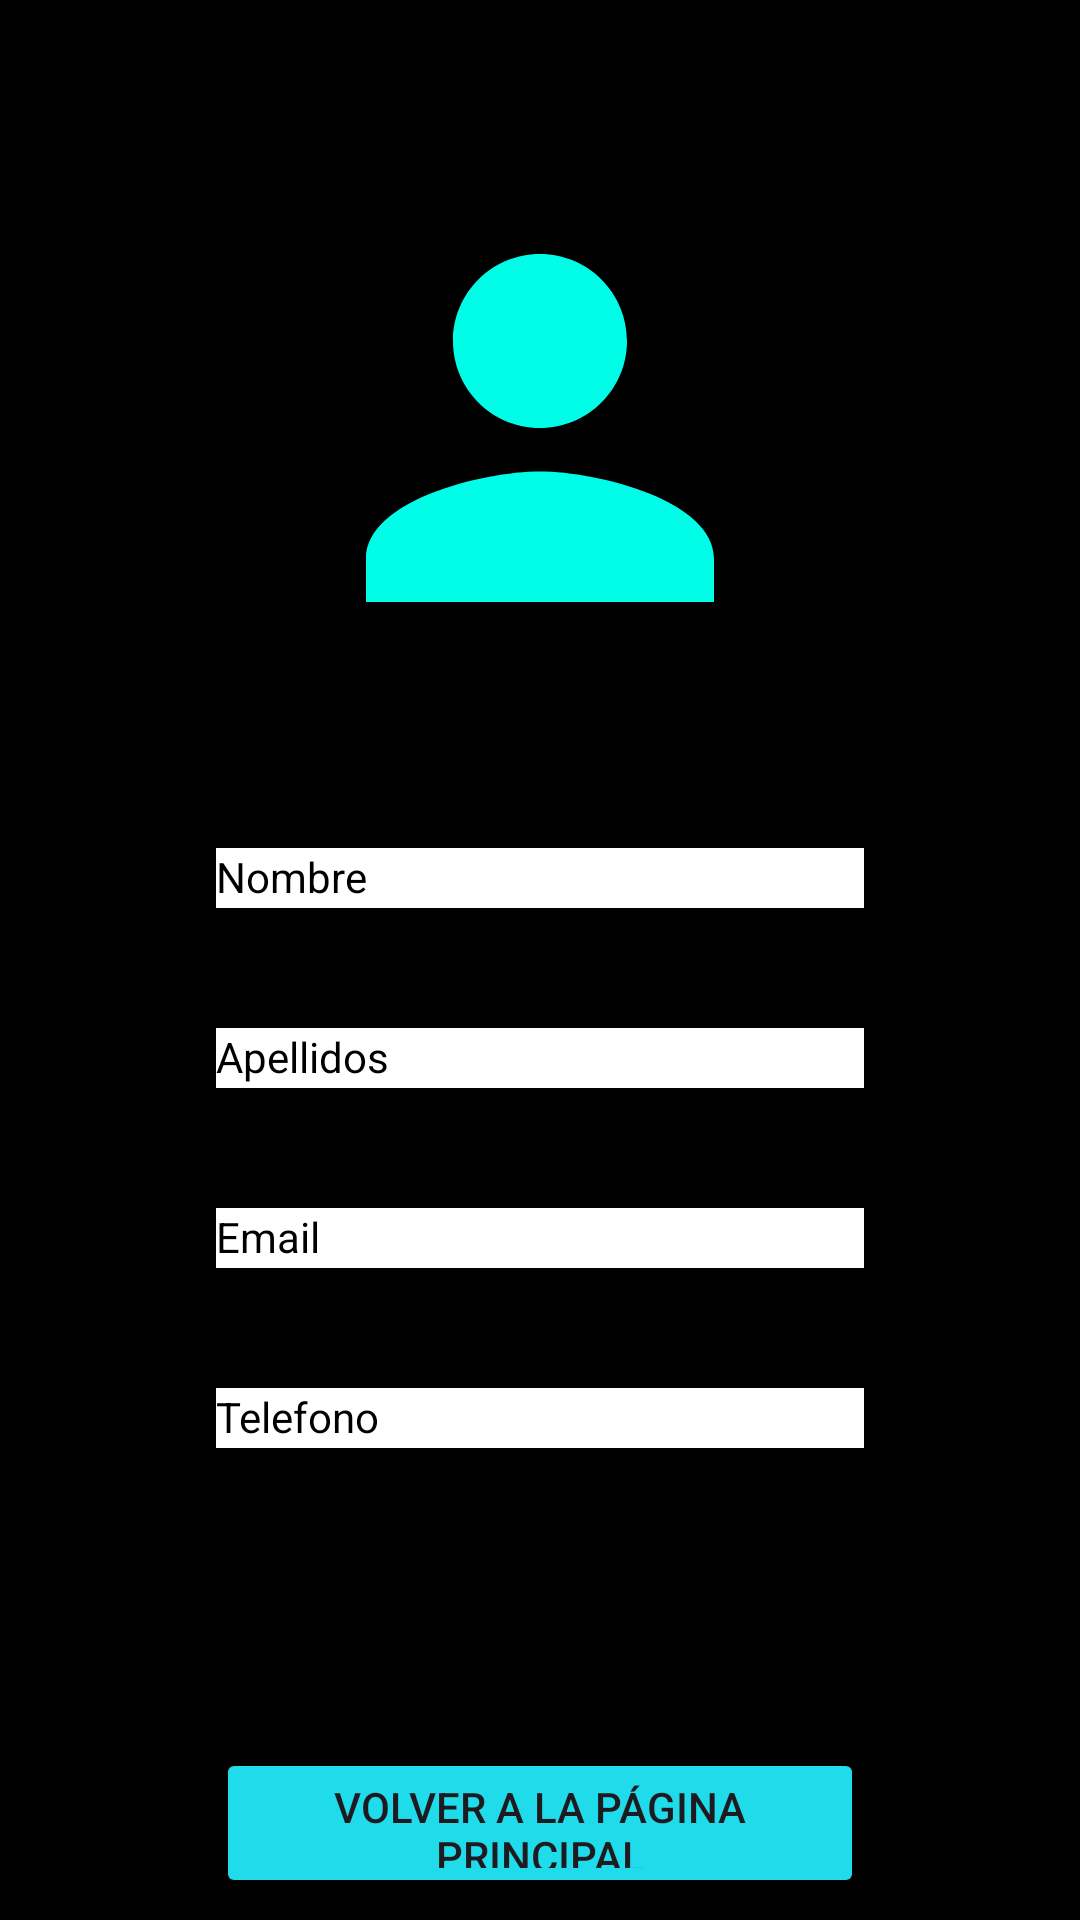

Reconstruct the res/layout file that produces this screen, plus the resources it refers to.
<!-- AndroidManifest.xml: application theme Base.Theme.Interfaces -->
<!-- res/layout/activity_profile.xml -->
<?xml version="1.0" encoding="utf-8"?>
<androidx.constraintlayout.widget.ConstraintLayout xmlns:android="http://schemas.android.com/apk/res/android"
    xmlns:app="http://schemas.android.com/apk/res-auto"
    xmlns:tools="http://schemas.android.com/tools"
    android:id="@+id/main"
    android:layout_width="match_parent"
    android:layout_height="match_parent"
    tools:context=".Profile"
    android:background="@color/black">

    <ImageView
        android:id="@+id/perfil"
        android:layout_width="200dp"
        android:layout_height="200dp"
        android:scaleType="fitStart"
        android:src="@drawable/profile_foreground"
        app:layout_constraintBottom_toBottomOf="parent"
        app:layout_constraintEnd_toEndOf="@id/guideline2"
        app:layout_constraintStart_toStartOf="@id/guideline1"
        app:layout_constraintTop_toTopOf="parent"
        app:layout_constraintVertical_bias="0.097" />

    <TextView
        android:id="@+id/nombre"
        android:layout_width="0dp"
        android:layout_height="20dp"
        android:textColor="@color/black"
        android:text="Nombre"
        app:layout_constraintStart_toStartOf="@id/guideline1"
        app:layout_constraintEnd_toEndOf="@id/guideline2"
        app:layout_constraintTop_toBottomOf="@id/perfil"
        android:layout_marginTop="40dp"
        android:background="@color/white"
        />

    <TextView
        android:id="@+id/apellidos"
        android:layout_width="0dp"
        android:layout_height="20dp"
        android:textColor="@color/black"
        android:text="Apellidos"
        app:layout_constraintStart_toStartOf="@id/guideline1"
        app:layout_constraintEnd_toEndOf="@id/guideline2"
        app:layout_constraintTop_toBottomOf="@id/nombre"
        android:layout_marginTop="40dp"
        android:background="@color/white"

        />

    <TextView
        android:id="@+id/email"
        android:layout_width="0dp"
        android:layout_height="20dp"
        android:textColor="@color/black"
        android:text="Email"
        app:layout_constraintStart_toStartOf="@id/guideline1"
        app:layout_constraintEnd_toEndOf="@id/guideline2"
        app:layout_constraintTop_toBottomOf="@id/apellidos"
        android:layout_marginTop="40dp"
        android:background="@color/white"
        />

    <TextView
        android:id="@+id/telefono"
        android:layout_width="0dp"
        android:layout_height="20dp"
        android:textColor="@color/black"
        android:text="Telefono"
        app:layout_constraintStart_toStartOf="@id/guideline1"
        app:layout_constraintEnd_toEndOf="@id/guideline2"
        app:layout_constraintTop_toBottomOf="@id/email"
        android:layout_marginTop="40dp"
        android:background="@color/white"
        />

    <Button
        android:id="@+id/botonprf"
        android:layout_width="0dp"
        android:layout_height="50dp"
        android:layout_marginTop="100dp"
        android:backgroundTint="@color/cian"
        android:text="Volver a la página principal"
        app:cornerRadius="0sp"
        app:layout_constraintEnd_toStartOf="@id/guideline2"
        app:layout_constraintStart_toStartOf="@id/guideline1"
        app:layout_constraintTop_toBottomOf="@id/telefono"
        app:strokeColor="@color/white"
        app:strokeWidth="2dp" />

    <androidx.constraintlayout.widget.Guideline
        android:id="@+id/guideline1"
        android:layout_width="wrap_content"
        android:layout_height="wrap_content"
        android:orientation="vertical"
        app:layout_constraintGuide_percent="0.20" />

    <androidx.constraintlayout.widget.Guideline
        android:id="@+id/guideline2"
        android:layout_width="wrap_content"
        android:layout_height="wrap_content"
        android:orientation="vertical"
        app:layout_constraintGuide_percent="0.80" />

</androidx.constraintlayout.widget.ConstraintLayout>
<!-- resources referenced by this layout -->
<resources>
  <color name="black">#FF000000</color>
  <color name="cian">#20DBEA</color>
  <color name="white">#FFFFFFFF</color>
  <!-- drawable profile_foreground (drawable) -->
  <vector xmlns:android="http://schemas.android.com/apk/res/android"
      android:width="108dp"
      android:height="108dp"
      android:viewportWidth="24"
      android:viewportHeight="24"
      android:tint="#00FDE8">
    <group android:scaleX="0.87"
        android:scaleY="0.87"
        android:translateX="1.56"
        android:translateY="1.56">
      <path
          android:fillColor="@android:color/white"
          android:pathData="M12,12c2.21,0 4,-1.79 4,-4s-1.79,-4 -4,-4 -4,1.79 -4,4 1.79,4 4,4zM12,14c-2.67,0 -8,1.34 -8,4v2h16v-2c0,-2.66 -5.33,-4 -8,-4z"/>
    </group>
  </vector>
  <style name="Base.Theme.Interfaces" parent="Theme.Material3.DayNight.NoActionBar">
          
          
      </style>
</resources>
